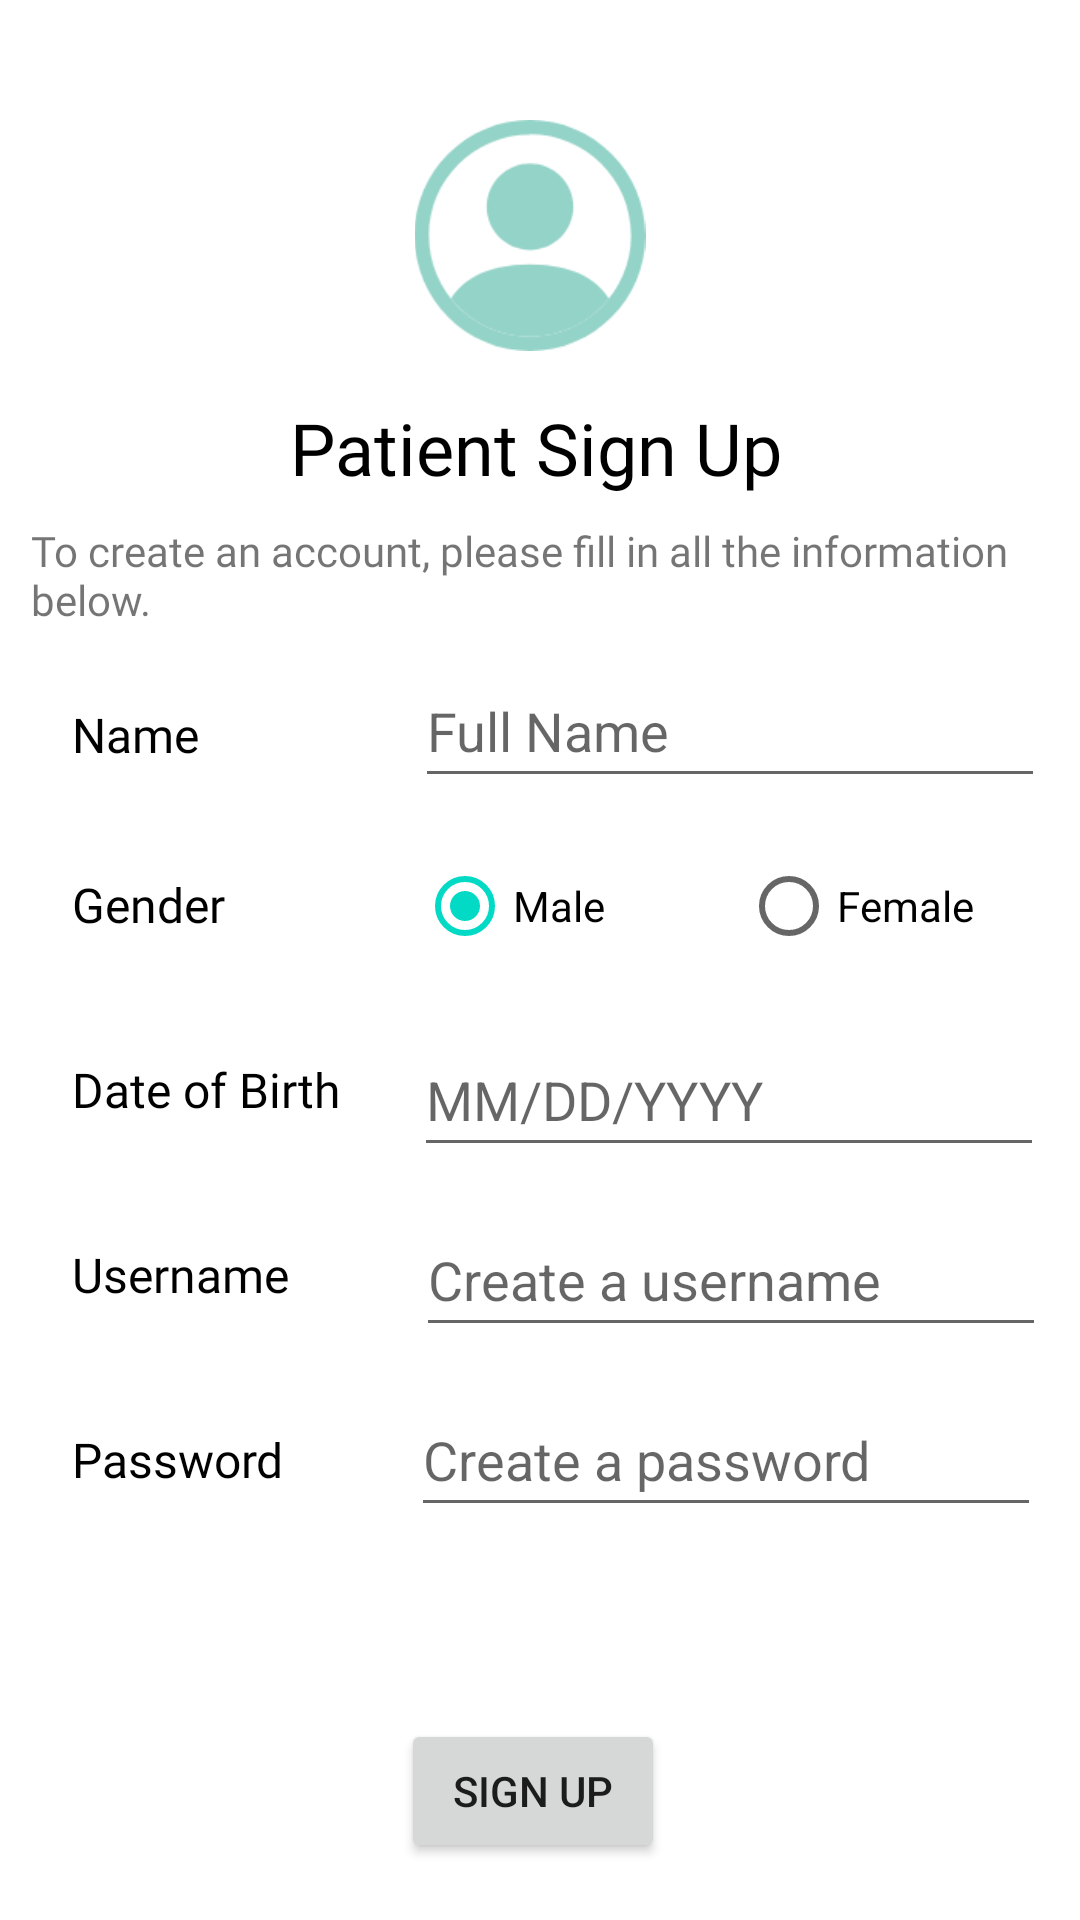

Layout XML and referenced resources for this Android screen:
<!-- AndroidManifest.xml: application theme Theme.MedicalClinic -->
<!-- res/layout/activity_patient_sign_up.xml -->
<?xml version="1.0" encoding="utf-8"?>

<androidx.constraintlayout.widget.ConstraintLayout xmlns:android="http://schemas.android.com/apk/res/android"
    xmlns:app="http://schemas.android.com/apk/res-auto"
    xmlns:tools="http://schemas.android.com/tools"
    android:layout_width="match_parent"
    android:layout_height="match_parent"
    android:background="@drawable/background"
    tools:context=".PatientSignUpActivity">

    <ImageView
        android:id="@+id/signUpIcon"
        android:layout_width="86dp"
        android:layout_height="77dp"
        android:layout_marginTop="40dp"
        app:layout_constraintEnd_toEndOf="parent"
        app:layout_constraintHorizontal_bias="0.488"
        app:layout_constraintStart_toStartOf="parent"
        app:layout_constraintTop_toTopOf="parent"
        app:srcCompat="@drawable/person_circle" />

    <TextView
        android:id="@+id/screenTitle"
        android:layout_width="167dp"
        android:layout_height="33dp"
        android:layout_marginTop="16dp"
        android:fontFamily="@font/aclonica"
        android:text="@string/patient_sign_up"
        android:textColor="@color/design_default_color_on_secondary"
        android:textSize="24sp"
        app:layout_constraintEnd_toEndOf="parent"
        app:layout_constraintStart_toStartOf="parent"
        app:layout_constraintTop_toBottomOf="@+id/signUpIcon" />

    <TextView
        android:id="@+id/screenDescription"
        android:layout_width="339dp"
        android:layout_height="32dp"
        android:layout_marginTop="8dp"
        android:fontFamily="@font/aclonica"
        android:text="@string/sign_up_description"
        app:layout_constraintEnd_toEndOf="parent"
        app:layout_constraintHorizontal_bias="0.487"
        app:layout_constraintStart_toStartOf="parent"
        app:layout_constraintTop_toBottomOf="@+id/screenTitle" />

    <TextView
        android:id="@+id/nameTitle"
        android:layout_width="wrap_content"
        android:layout_height="wrap_content"
        android:layout_marginStart="24dp"
        android:layout_marginLeft="24dp"
        android:layout_marginTop="28dp"
        android:fontFamily="@font/aclonica"
        android:text="@string/name"
        android:textColor="@color/design_default_color_on_secondary"
        android:textSize="16sp"
        app:layout_constraintStart_toStartOf="parent"
        app:layout_constraintTop_toBottomOf="@+id/screenDescription" />

    <TextView
        android:id="@+id/genderTitle"
        android:layout_width="wrap_content"
        android:layout_height="wrap_content"
        android:layout_marginStart="24dp"
        android:layout_marginLeft="24dp"
        android:layout_marginTop="35dp"
        android:fontFamily="@font/aclonica"
        android:text="@string/gender"
        android:textColor="@color/design_default_color_on_secondary"
        android:textSize="16sp"
        app:layout_constraintStart_toStartOf="parent"
        app:layout_constraintTop_toBottomOf="@+id/nameTitle" />

    <TextView
        android:id="@+id/dateOfBirthTitle"
        android:layout_width="wrap_content"
        android:layout_height="wrap_content"
        android:layout_marginStart="24dp"
        android:layout_marginLeft="24dp"
        android:layout_marginTop="40dp"
        android:fontFamily="@font/aclonica"
        android:text="@string/date_of_birth"
        android:textColor="@color/design_default_color_on_secondary"
        android:textSize="16sp"
        app:layout_constraintStart_toStartOf="parent"
        app:layout_constraintTop_toBottomOf="@+id/genderTitle" />

    <TextView
        android:id="@+id/usernameTitle"
        android:layout_width="wrap_content"
        android:layout_height="wrap_content"
        android:layout_marginStart="24dp"
        android:layout_marginLeft="24dp"
        android:layout_marginTop="40dp"
        android:fontFamily="@font/aclonica"
        android:text="@string/username"
        android:textColor="@color/design_default_color_on_secondary"
        android:textSize="16sp"
        app:layout_constraintStart_toStartOf="parent"
        app:layout_constraintTop_toBottomOf="@+id/dateOfBirthTitle" />

    <TextView
        android:id="@+id/passwordTitle"
        android:layout_width="wrap_content"
        android:layout_height="wrap_content"
        android:layout_marginStart="24dp"
        android:layout_marginLeft="24dp"
        android:layout_marginTop="40dp"
        android:fontFamily="@font/aclonica"
        android:text="@string/password"
        android:textColor="@color/design_default_color_on_secondary"
        android:textSize="16sp"
        app:layout_constraintStart_toStartOf="parent"
        app:layout_constraintTop_toBottomOf="@+id/usernameTitle" />

    <EditText
        android:id="@+id/name"
        android:layout_width="wrap_content"
        android:layout_height="wrap_content"
        android:layout_marginStart="72dp"
        android:layout_marginLeft="72dp"
        android:layout_marginTop="12dp"
        android:ems="10"
        android:hint="@string/name_format"
        android:inputType="textPersonName"
        android:minHeight="48dp"
        app:layout_constraintEnd_toEndOf="parent"
        app:layout_constraintHorizontal_bias="0.0"
        app:layout_constraintStart_toEndOf="@+id/nameTitle"
        app:layout_constraintTop_toBottomOf="@+id/screenDescription" />

    <RadioGroup
        android:id="@+id/radioGroup"
        android:layout_width="212dp"
        android:layout_height="51dp"
        android:layout_marginStart="64dp"
        android:layout_marginLeft="64dp"
        android:layout_marginTop="12dp"
        android:orientation="horizontal"
        app:layout_constraintEnd_toEndOf="parent"
        app:layout_constraintHorizontal_bias="0.0"
        app:layout_constraintStart_toEndOf="@+id/genderTitle"
        app:layout_constraintTop_toBottomOf="@+id/name">

        <RadioButton
            android:id="@+id/maleButton"
            android:layout_width="82dp"
            android:layout_height="wrap_content"
            android:layout_weight="1"
            android:text="@string/male"
            android:textColor="@color/design_default_color_on_secondary"
			android:checked="true" />

        <RadioButton
            android:id="@+id/femaleButton"
            android:layout_width="wrap_content"
            android:layout_height="wrap_content"
            android:layout_weight="1"
            android:text="@string/female"
            android:textColor="@color/design_default_color_on_secondary" />

    </RadioGroup>

    <EditText
        android:id="@+id/dateOfBirth"
        android:layout_width="wrap_content"
        android:layout_height="wrap_content"
        android:layout_marginStart="24dp"
        android:layout_marginLeft="24dp"
        android:layout_marginTop="12dp"
        android:ems="10"
        android:hint="@string/date_of_birth_format"
        android:inputType="date"
        android:minHeight="48dp"
        app:layout_constraintEnd_toEndOf="parent"
        app:layout_constraintHorizontal_bias="0.015"
        app:layout_constraintStart_toEndOf="@+id/dateOfBirthTitle"
        app:layout_constraintTop_toBottomOf="@+id/radioGroup" />

    <EditText
        android:id="@+id/username"
        android:layout_width="wrap_content"
        android:layout_height="wrap_content"
        android:layout_marginStart="42dp"
        android:layout_marginLeft="42dp"
        android:layout_marginTop="12dp"
        android:ems="10"
        android:hint="@string/create_username"
        android:inputType="textPersonName"
        android:minHeight="48dp"
        app:layout_constraintEnd_toEndOf="parent"
        app:layout_constraintHorizontal_bias="0.015"
        app:layout_constraintStart_toEndOf="@+id/usernameTitle"
        app:layout_constraintTop_toBottomOf="@+id/dateOfBirth" />

    <Button
        android:id="@+id/signUp"
        android:layout_width="wrap_content"
        android:layout_height="wrap_content"
        android:layout_marginTop="64dp"
        android:text="@string/sign_up"
        app:layout_constraintEnd_toEndOf="parent"
        app:layout_constraintHorizontal_bias="0.492"
        app:layout_constraintStart_toStartOf="parent"
        app:layout_constraintTop_toBottomOf="@+id/password" />

    <EditText
        android:id="@+id/password"
        android:layout_width="wrap_content"
        android:layout_height="wrap_content"
        android:layout_marginStart="42dp"
        android:layout_marginLeft="42dp"
        android:layout_marginTop="12dp"
        android:ems="10"
        android:hint="@string/create_password"
        android:inputType="textPassword"
        android:minHeight="48dp"
        app:layout_constraintBottom_toBottomOf="parent"
        app:layout_constraintEnd_toEndOf="parent"
        app:layout_constraintHorizontal_bias="0.015"
        app:layout_constraintStart_toEndOf="@+id/passwordTitle"
        app:layout_constraintTop_toBottomOf="@+id/username"
        app:layout_constraintVertical_bias="0.0" />

</androidx.constraintlayout.widget.ConstraintLayout>
<!-- resources referenced by this layout -->
<resources>
  <!-- drawable person_circle: png bitmap (drawable, 8434 bytes) -->
  <string name="create_password">Create a password</string>
  <string name="create_username">Create a username</string>
  <string name="date_of_birth">Date of Birth</string>
  <string name="date_of_birth_format">MM/DD/YYYY</string>
  <string name="female">Female</string>
  <string name="gender">Gender</string>
  <string name="male">Male</string>
  <string name="name">Name</string>
  <string name="name_format">Full Name</string>
  <string name="password">Password</string>
  <string name="patient_sign_up">Patient Sign Up</string>
  <string name="sign_up">Sign Up</string>
  <string name="sign_up_description">To create an account, please fill in all the information below.</string>
  <string name="username">Username</string>
  <style name="Theme.MedicalClinic" parent="Theme.MaterialComponents.DayNight.DarkActionBar">
          
          <item name="colorPrimary">@color/purple_500</item>
          <item name="colorPrimaryVariant">@color/purple_700</item>
          <item name="colorOnPrimary">@color/white</item>
          
          <item name="colorSecondary">@color/teal_200</item>
          <item name="colorSecondaryVariant">@color/teal_700</item>
          <item name="colorOnSecondary">@color/black</item>
          
          <item name="android:statusBarColor" tools:targetApi="l">?attr/colorPrimaryVariant</item>
          
      </style>
  <color name="purple_500">#FF6200EE</color>
  <color name="purple_700">#FF3700B3</color>
  <color name="white">#FFFFFFFF</color>
  <color name="teal_200">#FF03DAC5</color>
  <color name="teal_700">#FF018786</color>
  <color name="black">#FF000000</color>
</resources>
